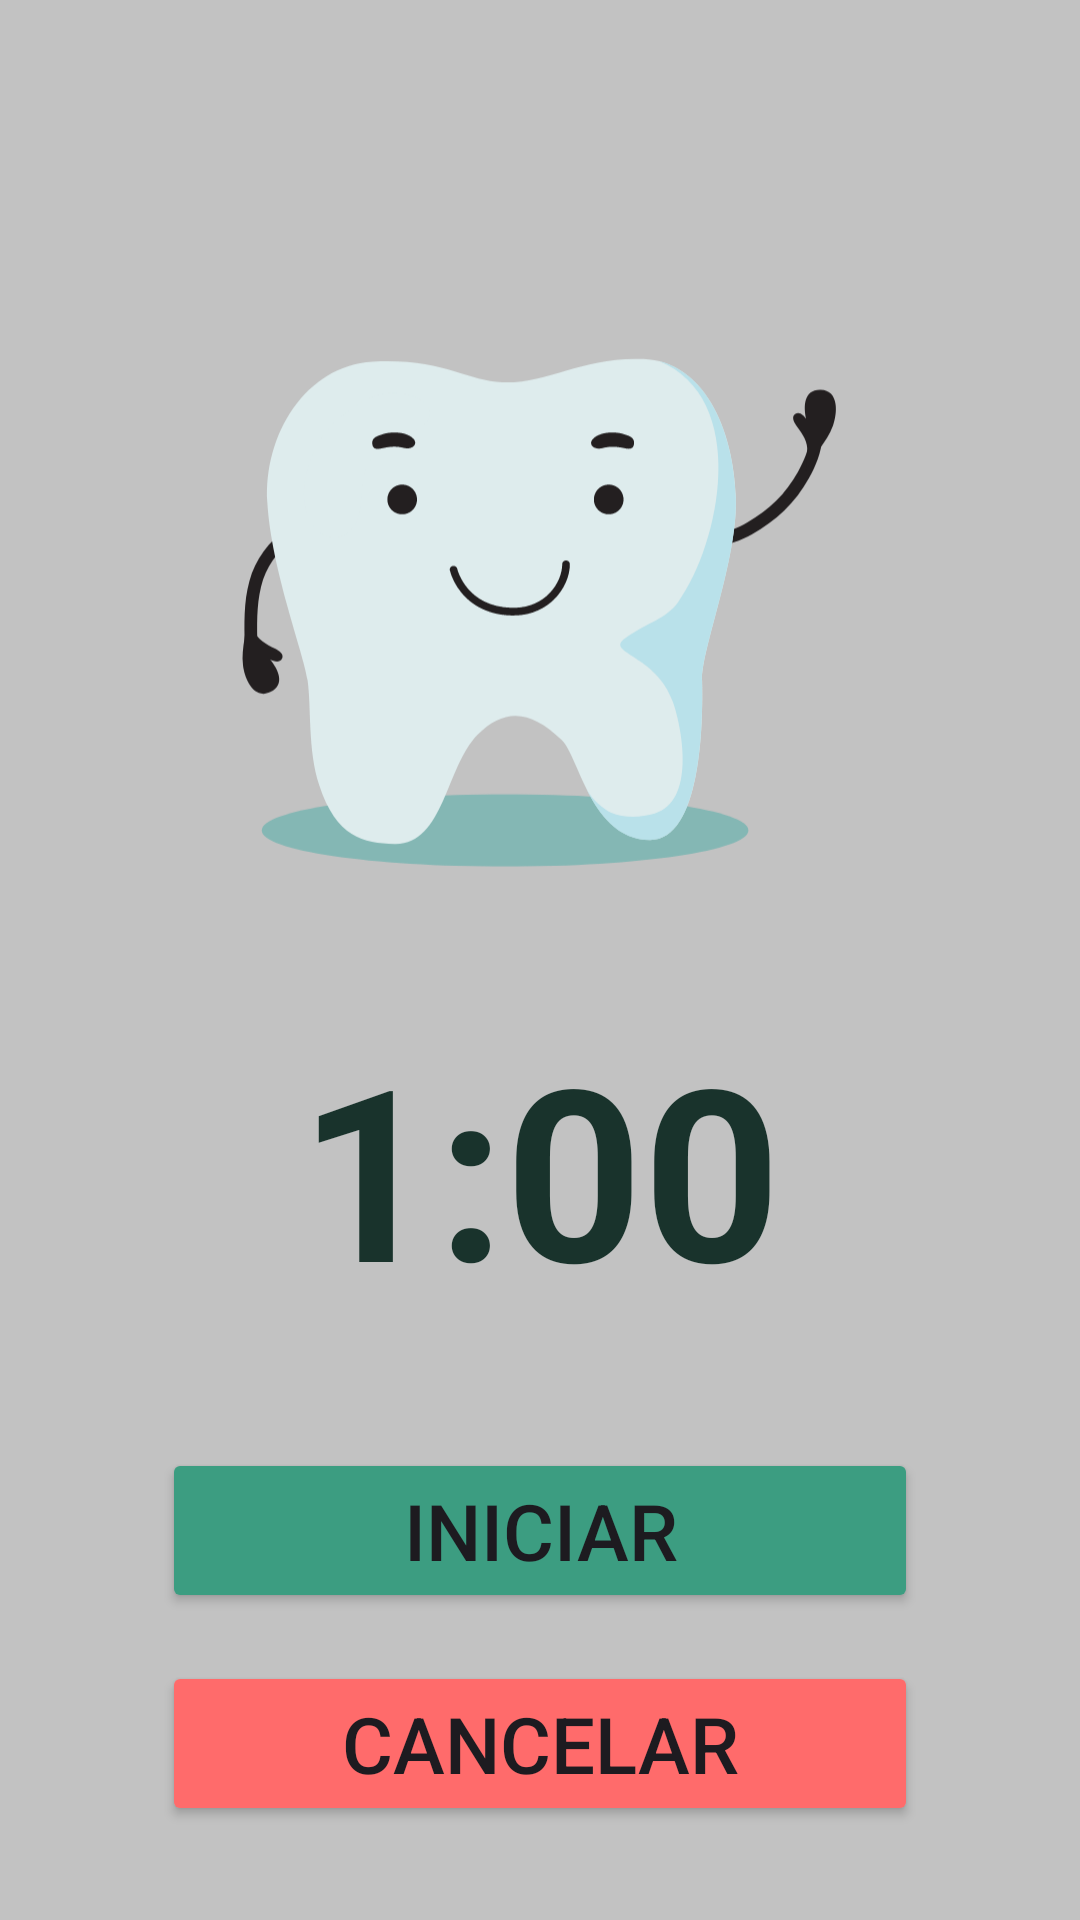

Reconstruct the res/layout file that produces this screen, plus the resources it refers to.
<!-- AndroidManifest.xml: application theme Theme.EscovAcao -->
<!-- res/layout/activity_passar_fio.xml -->
<?xml version="1.0" encoding="utf-8"?>
<LinearLayout xmlns:android="http://schemas.android.com/apk/res/android"
    xmlns:tools="http://schemas.android.com/tools"
    android:layout_width="match_parent"
    android:layout_height="match_parent"
    android:orientation="vertical"
    android:background="@color/cinza_claro"
    android:gravity="center_horizontal"
    android:padding="24dp"
    tools:context=".PassarFioActivity">

    <ImageButton
        android:id="@+id/bt_fio_voltar"
        android:layout_width="48dp"
        android:layout_height="48dp"
        android:src="@drawable/ic_voltar"
        android:background="?attr/selectableItemBackgroundBorderless"
        android:contentDescription="Voltar ao menu"
        android:layout_gravity="start" />

    <ImageView
        android:id="@+id/img_fio_mascote"
        android:layout_width="200dp"
        android:layout_height="200dp"
        android:src="@drawable/ic_mascote_feliz"
        android:layout_marginTop="32dp"/>

    <TextView
        android:id="@+id/text_fio_contagem"
        android:layout_width="wrap_content"
        android:layout_height="wrap_content"
        android:text="1:00"
        android:textSize="80sp"
        android:textStyle="bold"
        android:textColor="@color/verde_escuro"
        android:layout_marginTop="32dp"/>

    <Button
        android:id="@+id/bt_fio_iniciar_pausar"
        android:layout_width="match_parent"
        android:layout_height="wrap_content"
        android:backgroundTint="@color/turquesa"
        android:text="Iniciar"
        android:textSize="26sp"
        android:layout_marginTop="40dp"
        android:layout_marginLeft="30sp"
        android:layout_marginRight="30sp"/>

    <Button
        android:id="@+id/bt_fio_cancelar"
        android:layout_width="match_parent"
        android:layout_height="wrap_content"
        android:backgroundTint="#FF6B6B"
        android:text="Cancelar"
        android:textSize="26sp"
        android:layout_marginTop="16dp"
        android:layout_marginLeft="30sp"
        android:layout_marginRight="30sp"/>

</LinearLayout>
<!-- resources referenced by this layout -->
<resources>
  <color name="cinza_claro">#c2c2c2</color>
  <color name="turquesa">#3c9d81</color>
  <color name="verde_escuro">#19332c</color>
  <!-- drawable ic_mascote_feliz: vector/xml drawable (drawable, 8235 chars, omitted) -->
  <style name="Theme.EscovAcao" parent="Base.Theme.EscovAcao" />
  <style name="Base.Theme.EscovAcao" parent="Theme.Material3.DayNight.NoActionBar">
          
          
      </style>
</resources>
